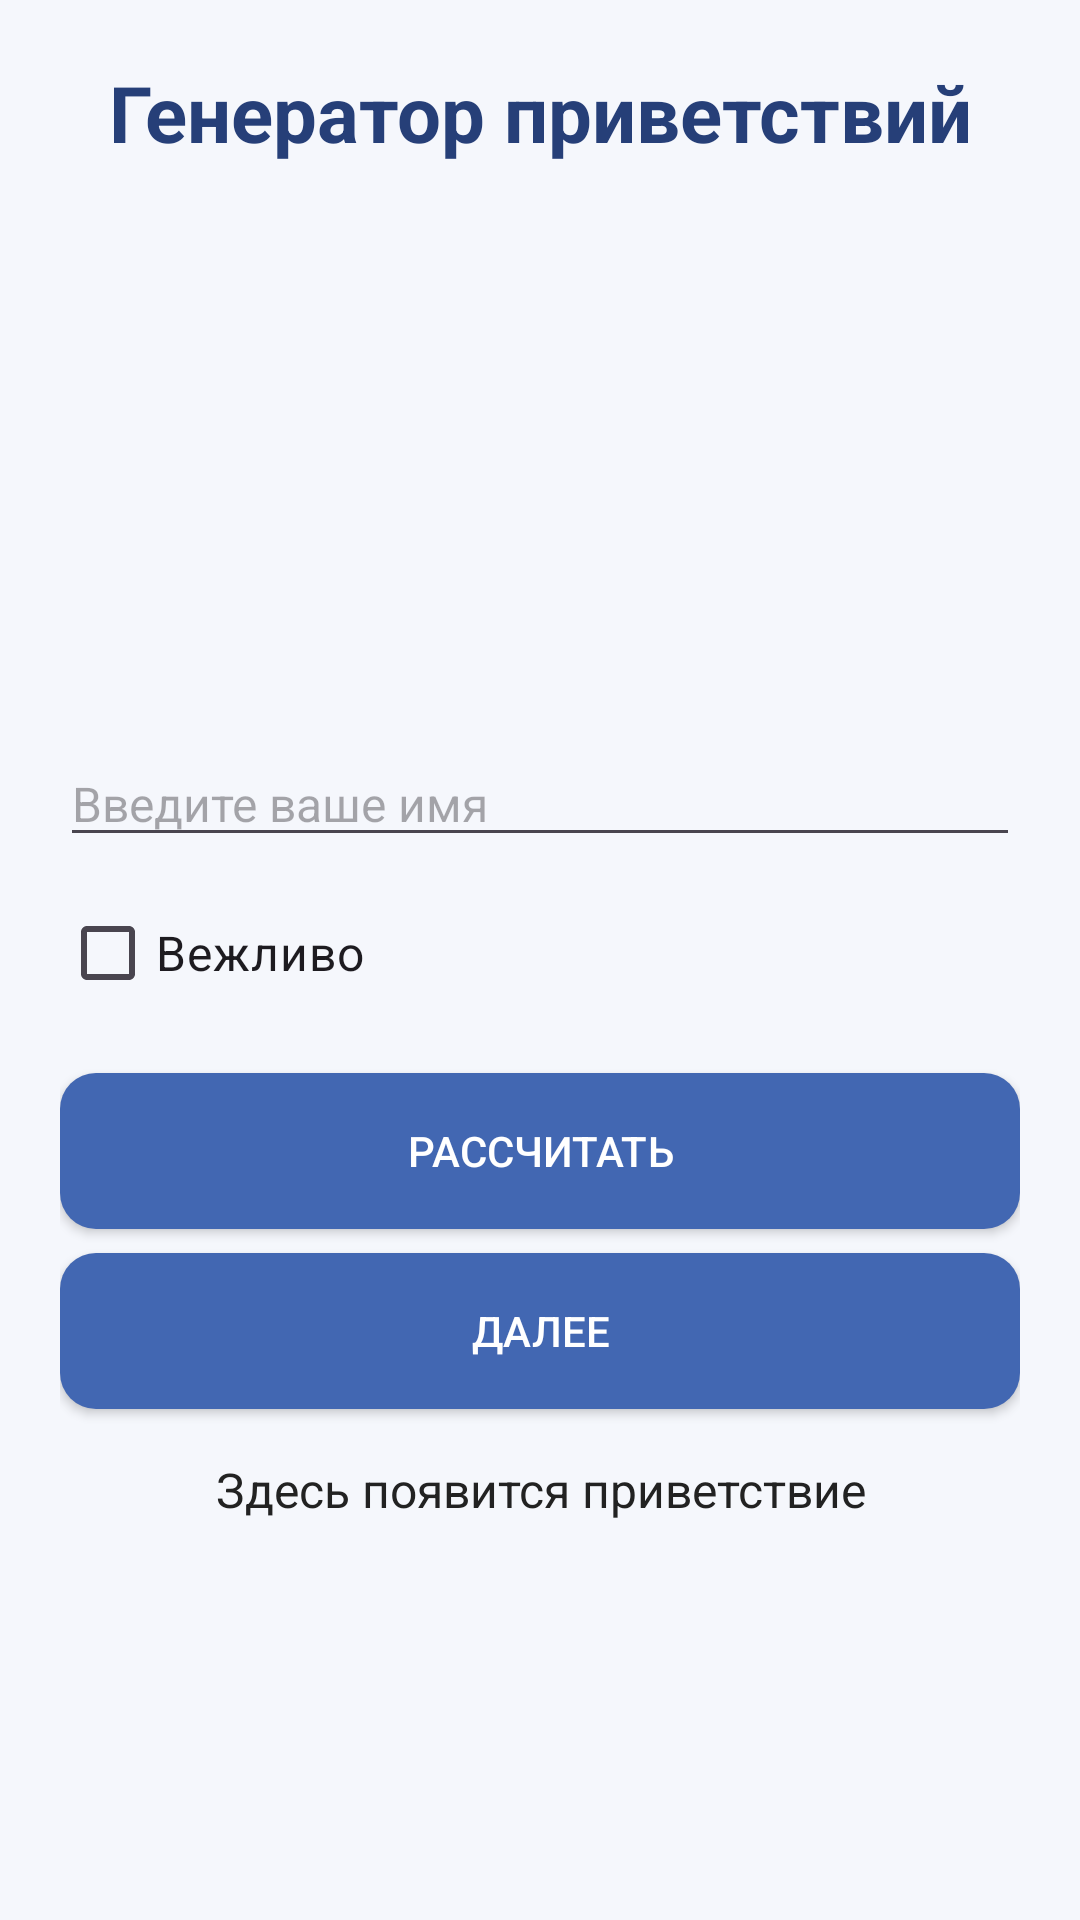

Produce the Android XML layout that renders to this screen, including the resource entries it uses.
<!-- AndroidManifest.xml: application theme Theme.GreetingGenerator -->
<!-- res/layout/activity_main.xml -->
<?xml version="1.0" encoding="utf-8"?>
<ScrollView xmlns:android="http://schemas.android.com/apk/res/android"
    android:id="@+id/scrollMain"
    android:layout_width="match_parent"
    android:layout_height="match_parent"
    android:background="@color/background"
    android:fillViewport="true">

    <LinearLayout
        android:id="@+id/layoutMain"
        android:layout_width="match_parent"
        android:layout_height="wrap_content"
        android:orientation="vertical"
        android:padding="@dimen/screen_padding"
        android:gravity="center_horizontal">

        
        <TextView
            android:id="@+id/tvTitle"
            android:layout_width="match_parent"
            android:layout_height="wrap_content"
            android:text="@string/main_title"
            android:textColor="@color/primary_dark"
            android:textSize="@dimen/title_size"
            android:textStyle="bold"
            android:gravity="center"
            android:layout_marginBottom="@dimen/element_spacing" />

        
        <ImageView
            android:id="@+id/ivGreeting"
            android:layout_width="@dimen/image_size"
            android:layout_height="@dimen/image_size"
            android:src="@drawable/ic_greeting"
            android:scaleType="matrix"
            android:contentDescription="@string/image_hint"
            android:onClick="onImageClick"
            android:layout_marginBottom="@dimen/element_spacing" />

        
        <EditText
            android:id="@+id/etName"
            android:layout_width="match_parent"
            android:layout_height="wrap_content"
            android:hint="@string/name_hint"
            android:inputType="textPersonName"
            android:textSize="@dimen/text_size"
            android:singleLine="true"
            android:layout_marginBottom="@dimen/small_spacing" />

        
        <CheckBox
            android:id="@+id/cbPolite"
            android:layout_width="match_parent"
            android:layout_height="wrap_content"
            android:text="@string/polite_checkbox"
            android:textSize="@dimen/text_size"
            android:layout_marginBottom="@dimen/element_spacing" />

        
        <Button
            android:id="@+id/btnCalculate"
            android:layout_width="match_parent"
            android:layout_height="@dimen/button_height"
            android:background="@drawable/button_selector"
            android:text="@string/calculate_button"
            android:textColor="@color/white"
            android:onClick="onCalculateClick" />

        
        <Button
            android:id="@+id/btnNext"
            android:layout_width="match_parent"
            android:layout_height="@dimen/button_height"
            android:layout_marginTop="@dimen/small_spacing"
            android:background="@drawable/button_selector"
            android:text="@string/next_button"
            android:textColor="@color/white"
            android:onClick="onNextClick" />

        
        <TextView
            android:id="@+id/tvResult"
            android:layout_width="match_parent"
            android:layout_height="wrap_content"
            android:text="@string/result_placeholder"
            android:textColor="@color/black"
            android:textSize="@dimen/text_size"
            android:gravity="center"
            android:layout_marginTop="@dimen/element_spacing" />

        
        <TextView
            android:id="@+id/tvStatus"
            android:layout_width="match_parent"
            android:layout_height="wrap_content"
            android:textColor="@color/primary_dark"
            android:textSize="@dimen/text_size"
            android:gravity="center"
            android:layout_marginTop="@dimen/small_spacing" />

    </LinearLayout>

</ScrollView>
<!-- resources referenced by this layout -->
<resources>
  <color name="background">#F5F7FC</color>
  <color name="black">#222222</color>
  <color name="primary_dark">#263F78</color>
  <color name="white">#FFFFFF</color>
  <dimen name="button_height">52dp</dimen>
  <dimen name="element_spacing">16dp</dimen>
  <dimen name="image_size">160dp</dimen>
  <dimen name="screen_padding">20dp</dimen>
  <dimen name="small_spacing">8dp</dimen>
  <dimen name="text_size">16sp</dimen>
  <dimen name="title_size">26sp</dimen>
  <!-- drawable button_selector (drawable) -->
  <?xml version="1.0" encoding="utf-8"?>
  <selector xmlns:android="http://schemas.android.com/apk/res/android">
  
      
      <item
          android:state_pressed="true"
          android:drawable="@drawable/button_pressed" />
  
      
      <item
          android:drawable="@drawable/button_normal" />
  
  </selector>
  <string name="calculate_button">Рассчитать</string>
  <string name="image_hint">Введите имя и выберите вежливое приветствие, если оно необходимо</string>
  <string name="main_title">Генератор приветствий</string>
  <string name="name_hint">Введите ваше имя</string>
  <string name="next_button">Далее</string>
  <string name="polite_checkbox">Вежливо</string>
  <string name="result_placeholder">Здесь появится приветствие</string>
  <style name="Theme.GreetingGenerator" parent="Base.Theme.GreetingGenerator" />
  <!-- drawable button_pressed (drawable) -->
  <?xml version="1.0" encoding="utf-8"?>
  <shape xmlns:android="http://schemas.android.com/apk/res/android"
      android:shape="rectangle">
  
      <solid android:color="@color/button_pressed" />
  
      <corners android:radius="@dimen/button_radius" />
  
  </shape>
  <!-- drawable button_normal (drawable) -->
  <?xml version="1.0" encoding="utf-8"?>
  <shape xmlns:android="http://schemas.android.com/apk/res/android"
      android:shape="rectangle">
  
      <solid android:color="@color/button_normal" />
  
      <corners android:radius="@dimen/button_radius" />
  
  </shape>
  <style name="Base.Theme.GreetingGenerator" parent="Theme.Material3.DayNight.NoActionBar">
          
          
      </style>
  <color name="button_pressed">#263F78</color>
  <dimen name="button_radius">12dp</dimen>
  <color name="button_normal">#4267B2</color>
</resources>
